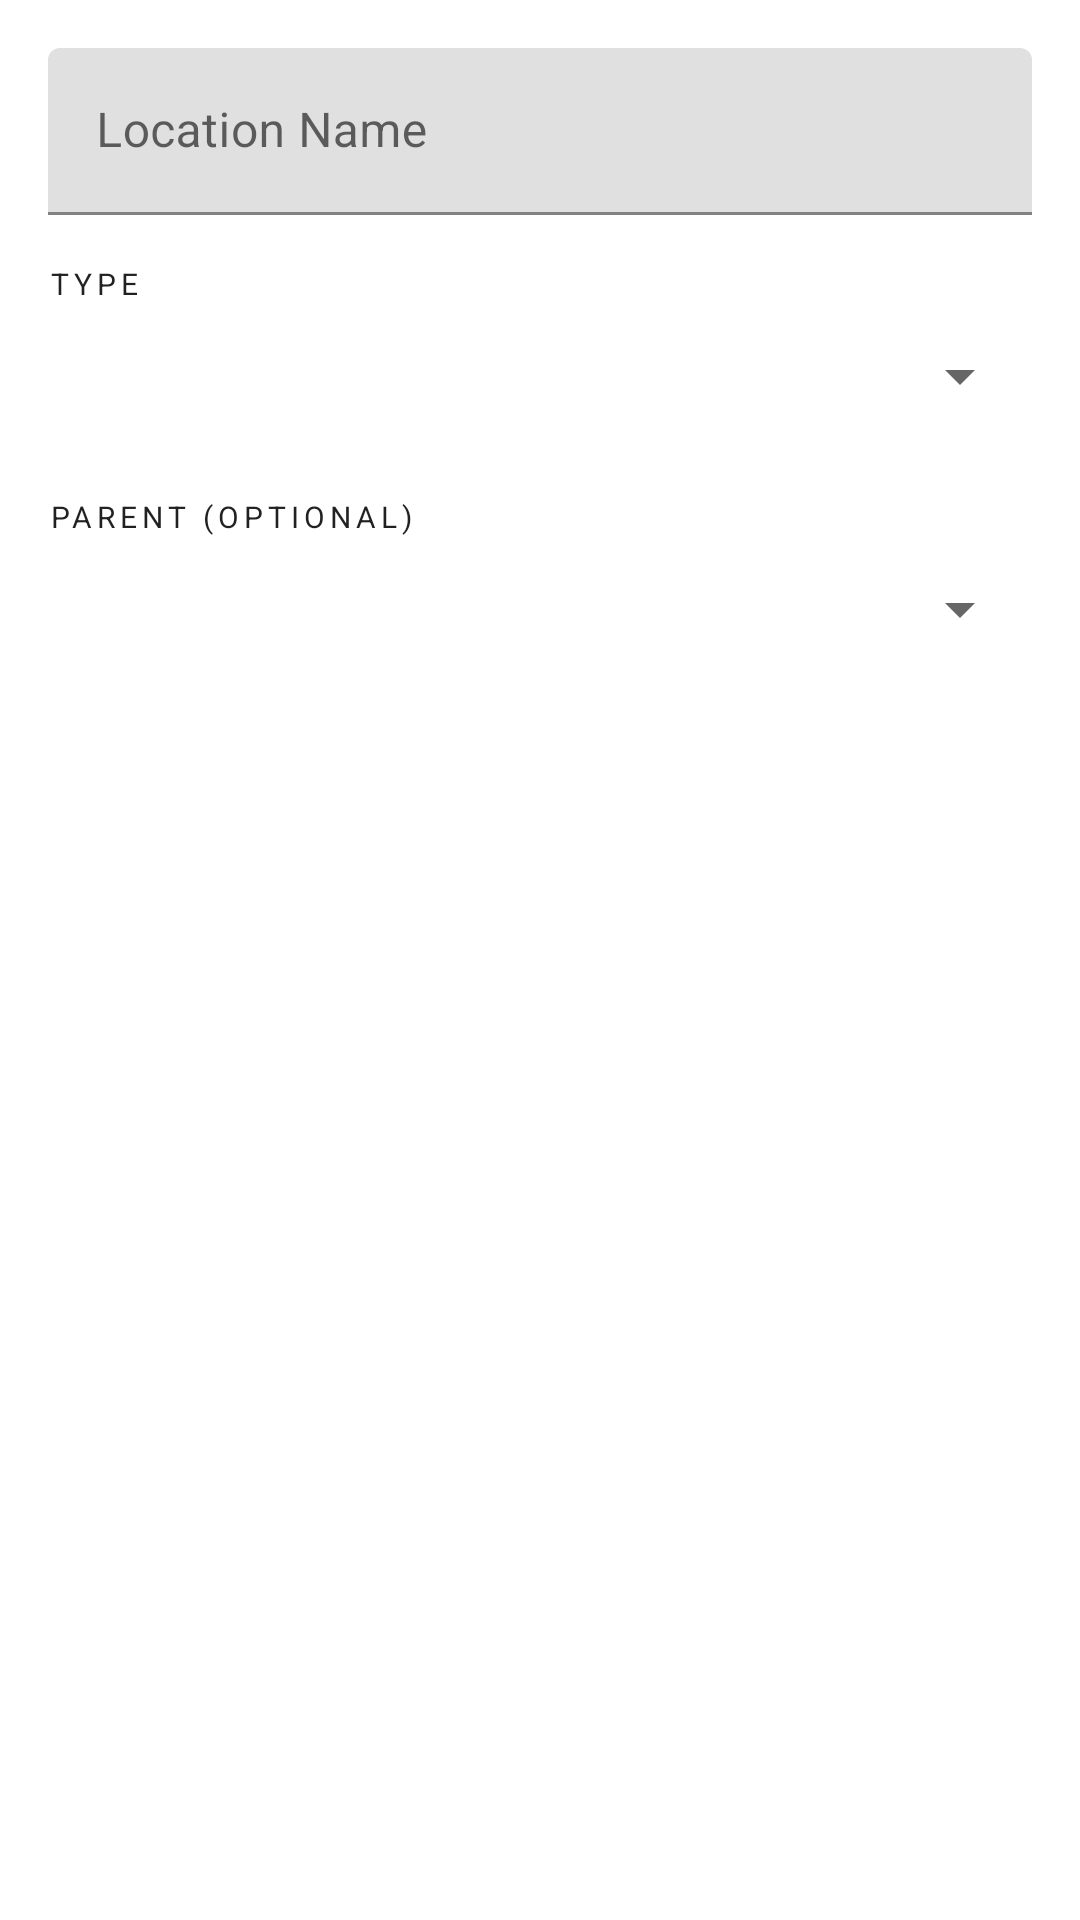

Android layout source for this screen:
<!-- AndroidManifest.xml: application theme Theme.Placemate -->
<!-- res/layout/dialog_add_location.xml -->
<?xml version="1.0" encoding="utf-8"?>
<LinearLayout xmlns:android="http://schemas.android.com/apk/res/android"
    android:layout_width="match_parent"
    android:layout_height="wrap_content"
    android:orientation="vertical"
    android:padding="16dp">

    <com.google.android.material.textfield.TextInputLayout
        android:layout_width="match_parent"
        android:layout_height="wrap_content"
        android:hint="Location Name">

        <com.google.android.material.textfield.TextInputEditText
            android:id="@+id/location_name_edit_text"
            android:layout_width="match_parent"
            android:layout_height="wrap_content" />

    </com.google.android.material.textfield.TextInputLayout>

    <TextView
        android:layout_width="match_parent"
        android:layout_height="wrap_content"
        android:layout_marginTop="16dp"
        android:text="Type"
        android:textAppearance="?attr/textAppearanceOverline" />

    <Spinner
        android:id="@+id/type_spinner"
        android:layout_width="match_parent"
        android:layout_height="48dp" />

    <TextView
        android:layout_width="match_parent"
        android:layout_height="wrap_content"
        android:layout_marginTop="16dp"
        android:text="Parent (Optional)"
        android:textAppearance="?attr/textAppearanceOverline" />

    <Spinner
        android:id="@+id/parent_spinner"
        android:layout_width="match_parent"
        android:layout_height="48dp" />

</LinearLayout>
<!-- resources referenced by this layout -->
<resources>
  <style name="Theme.Placemate" parent="Theme.MaterialComponents.DayNight.DarkActionBar">
          
          <item name="colorPrimary">@color/purple_500</item>
          <item name="colorPrimaryVariant">@color/purple_700</item>
          <item name="colorOnPrimary">@color/white</item>
          
          <item name="colorSecondary">@color/teal_200</item>
          <item name="colorSecondaryVariant">@color/teal_700</item>
          <item name="colorOnSecondary">@color/black</item>
          
          <item name="android:statusBarColor">?attr/colorPrimaryVariant</item>
          
      </style>
  <color name="white">#FFFFFFFF</color>
  <color name="black">#FF000000</color>
  <!-- not gathered from this repository: default colours our renderer supplied (Android Studio template values) -->
  <color name="purple_500">#FF6200EE</color>
  <color name="purple_700">#FF3700B3</color>
  <color name="teal_200">#FF03DAC5</color>
  <color name="teal_700">#FF018786</color>
</resources>
